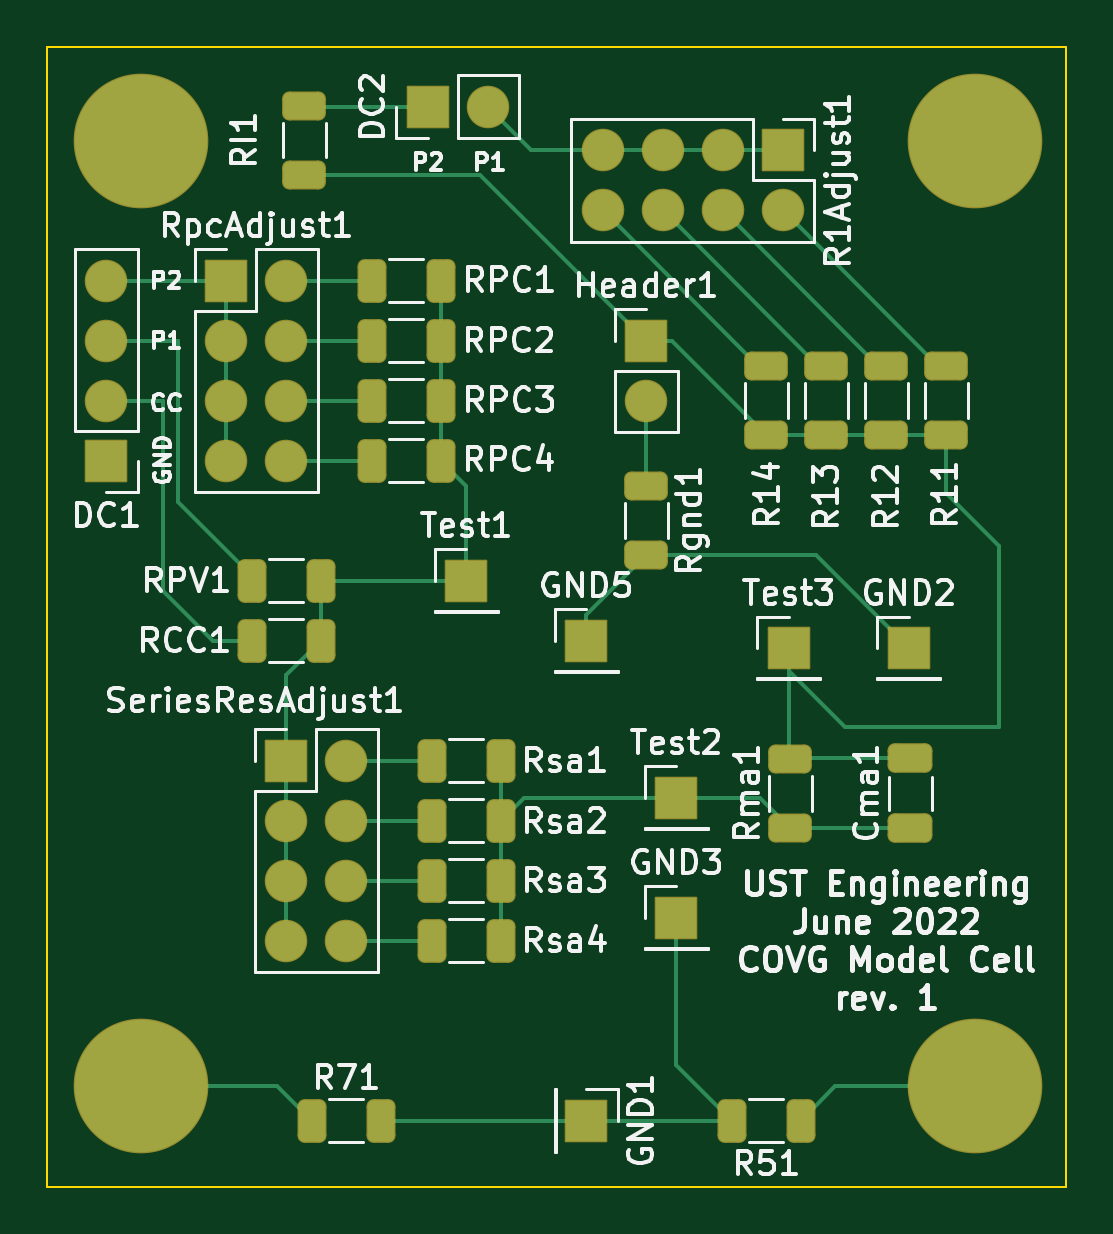
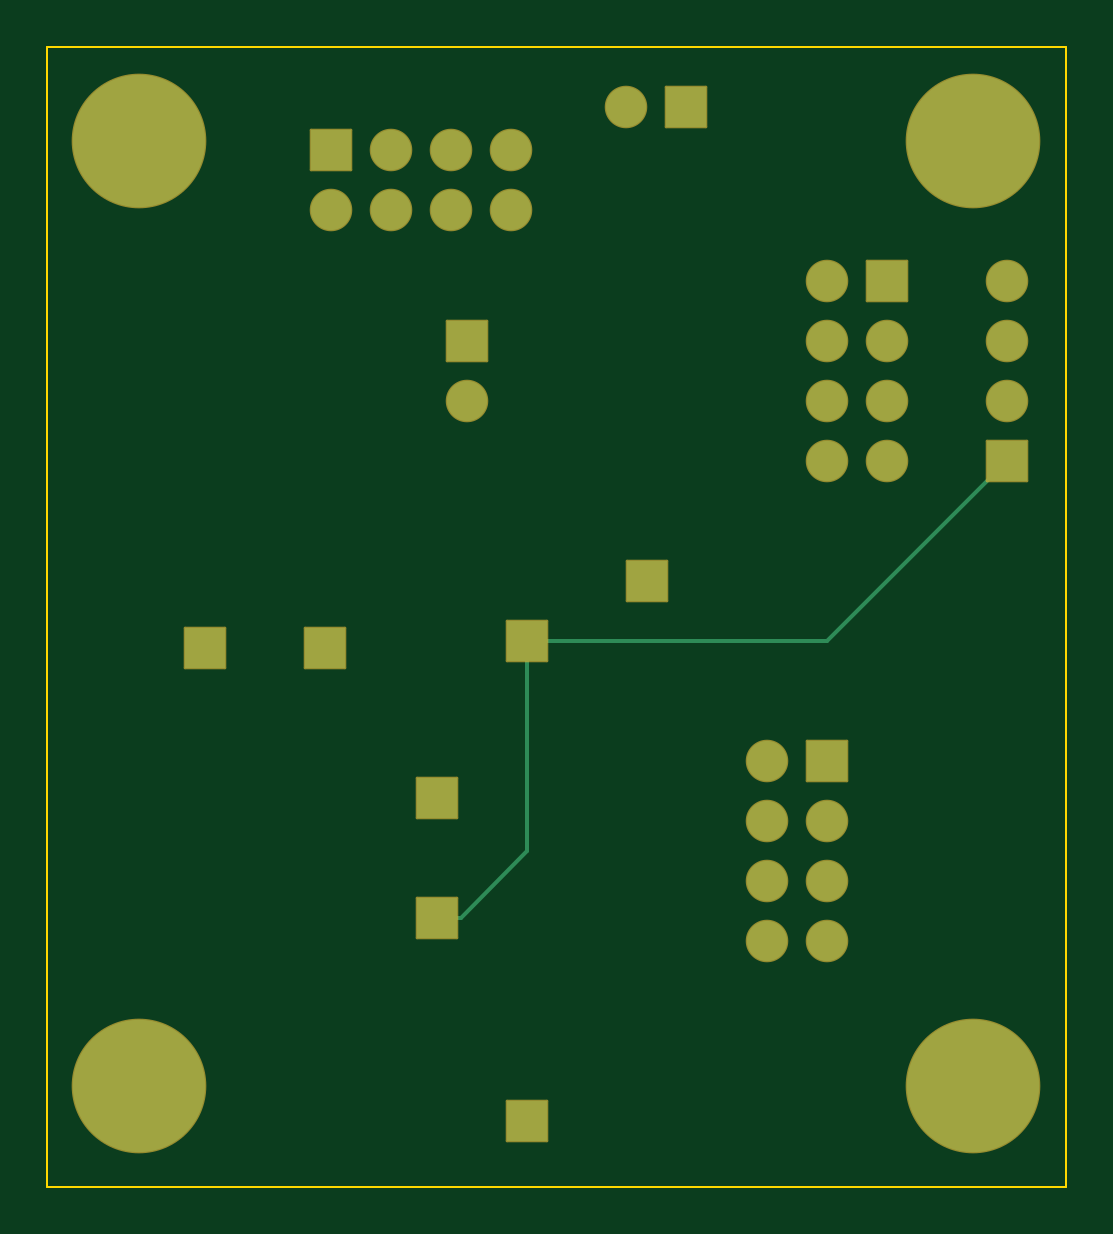
Circuit board: 9 layer files. Board 43.1 x 48.3 mm.
- bottom_mask: model_cell-B_Mask.gbs (2605 bytes)
- paste: model_cell-B_Paste.gbp (493 bytes)
- bottom_silk: model_cell-B_Silkscreen.gbo (2608 bytes)
- bottom_copper: model_cell-Bottom.gbl (2262 bytes)
- outline: model_cell-Edge_Cuts.gm1 (697 bytes)
- top_mask: model_cell-F_Mask.gts (4139 bytes)
- paste: model_cell-F_Paste.gtp (2542 bytes)
- top_silk: model_cell-F_Silkscreen.gto (62214 bytes)
- top_copper: model_cell-Top.gtl (8259 bytes)

=== bottom_mask: model_cell-B_Mask.gbs (2605 bytes, source withheld) ===
=== paste: model_cell-B_Paste.gbp ===
G04 #@! TF.GenerationSoftware,KiCad,Pcbnew,(6.0.5)*
G04 #@! TF.CreationDate,2022-06-17T10:27:33-05:00*
G04 #@! TF.ProjectId,model_cell,6d6f6465-6c5f-4636-956c-6c2e6b696361,rev?*
G04 #@! TF.SameCoordinates,Original*
G04 #@! TF.FileFunction,Paste,Bot*
G04 #@! TF.FilePolarity,Positive*
%FSLAX46Y46*%
G04 Gerber Fmt 4.6, Leading zero omitted, Abs format (unit mm)*
G04 Created by KiCad (PCBNEW (6.0.5)) date 2022-06-17 10:27:33*
%MOMM*%
%LPD*%
G01*
G04 APERTURE LIST*
G04 APERTURE END LIST*
M02*

=== bottom_silk: model_cell-B_Silkscreen.gbo (2608 bytes, source withheld) ===
=== bottom_copper: model_cell-Bottom.gbl ===
G04 #@! TF.GenerationSoftware,KiCad,Pcbnew,(6.0.5)*
G04 #@! TF.CreationDate,2022-06-17T10:27:33-05:00*
G04 #@! TF.ProjectId,model_cell,6d6f6465-6c5f-4636-956c-6c2e6b696361,rev?*
G04 #@! TF.SameCoordinates,Original*
G04 #@! TF.FileFunction,Copper,L2,Bot*
G04 #@! TF.FilePolarity,Positive*
%FSLAX46Y46*%
G04 Gerber Fmt 4.6, Leading zero omitted, Abs format (unit mm)*
G04 Created by KiCad (PCBNEW (6.0.5)) date 2022-06-17 10:27:33*
%MOMM*%
%LPD*%
G01*
G04 APERTURE LIST*
G04 #@! TA.AperFunction,ComponentPad*
%ADD10C,5.600000*%
G04 #@! TD*
G04 #@! TA.AperFunction,ComponentPad*
%ADD11C,5.599999*%
G04 #@! TD*
G04 #@! TA.AperFunction,ComponentPad*
%ADD12R,1.700000X1.700000*%
G04 #@! TD*
G04 #@! TA.AperFunction,ComponentPad*
%ADD13O,1.700000X1.700000*%
G04 #@! TD*
G04 #@! TA.AperFunction,Conductor*
%ADD14C,0.152000*%
G04 #@! TD*
G04 #@! TA.AperFunction,Conductor*
%ADD15C,0.152400*%
G04 #@! TD*
G04 APERTURE END LIST*
D10*
X39309200Y44000000D03*
D11*
X4000000Y4000000D03*
D10*
X4000000Y44000000D03*
X39309200Y4000000D03*
D12*
X22860000Y2540000D03*
X25400000Y35560000D03*
D13*
X25400000Y33020000D03*
D12*
X26666659Y11130799D03*
X31182927Y43610963D03*
D13*
X31182927Y41070963D03*
X28642927Y43610963D03*
X28642927Y41070963D03*
X26102927Y43610963D03*
X26102927Y41070963D03*
X23562927Y43610963D03*
X23562927Y41070963D03*
D12*
X36519298Y22543723D03*
X16141855Y45458483D03*
D13*
X18681855Y45458483D03*
D12*
X7620000Y38100000D03*
D13*
X10160000Y38100000D03*
X7620000Y35560000D03*
X10160000Y35560000D03*
X7620000Y33020000D03*
X10160000Y33020000D03*
X7620000Y30480000D03*
X10160000Y30480000D03*
D12*
X31439298Y22543723D03*
X22860000Y22860000D03*
X2540000Y30480000D03*
D13*
X2540000Y33020000D03*
X2540000Y35560000D03*
X2540000Y38100000D03*
D12*
X17780000Y25400000D03*
X10160000Y17780000D03*
D13*
X12700000Y17780000D03*
X10160000Y15240000D03*
X12700000Y15240000D03*
X10160000Y12700000D03*
X12700000Y12700000D03*
X10160000Y10160000D03*
X12700000Y10160000D03*
D12*
X26666659Y16210799D03*
D14*
X22860000Y13935458D02*
X22860000Y22860000D01*
X26666659Y11130799D02*
X25664659Y11130799D01*
X25664659Y11130799D02*
X22860000Y13935458D01*
X2540000Y30480000D02*
X10160000Y22860000D01*
X10160000Y22860000D02*
X22860000Y22860000D01*
D15*
X39219800Y4089400D02*
X39309200Y4000000D01*
M02*

=== outline: model_cell-Edge_Cuts.gm1 ===
G04 #@! TF.GenerationSoftware,KiCad,Pcbnew,(6.0.5)*
G04 #@! TF.CreationDate,2022-06-17T10:27:33-05:00*
G04 #@! TF.ProjectId,model_cell,6d6f6465-6c5f-4636-956c-6c2e6b696361,rev?*
G04 #@! TF.SameCoordinates,Original*
G04 #@! TF.FileFunction,Profile,NP*
%FSLAX46Y46*%
G04 Gerber Fmt 4.6, Leading zero omitted, Abs format (unit mm)*
G04 Created by KiCad (PCBNEW (6.0.5)) date 2022-06-17 10:27:33*
%MOMM*%
%LPD*%
G01*
G04 APERTURE LIST*
G04 #@! TA.AperFunction,Profile*
%ADD10C,0.100000*%
G04 #@! TD*
G04 APERTURE END LIST*
D10*
X50800Y47993300D02*
X43180000Y47993300D01*
X50800Y-266700D02*
X43180000Y-266700D01*
X50800Y47993300D02*
X50800Y-266700D01*
X43180000Y-266700D02*
X43180000Y47993300D01*
M02*

=== top_mask: model_cell-F_Mask.gts ===
G04 #@! TF.GenerationSoftware,KiCad,Pcbnew,(6.0.5)*
G04 #@! TF.CreationDate,2022-06-17T10:27:33-05:00*
G04 #@! TF.ProjectId,model_cell,6d6f6465-6c5f-4636-956c-6c2e6b696361,rev?*
G04 #@! TF.SameCoordinates,Original*
G04 #@! TF.FileFunction,Soldermask,Top*
G04 #@! TF.FilePolarity,Negative*
%FSLAX46Y46*%
G04 Gerber Fmt 4.6, Leading zero omitted, Abs format (unit mm)*
G04 Created by KiCad (PCBNEW (6.0.5)) date 2022-06-17 10:27:33*
%MOMM*%
%LPD*%
G01*
G04 APERTURE LIST*
G04 Aperture macros list*
%AMRoundRect*
0 Rectangle with rounded corners*
0 $1 Rounding radius*
0 $2 $3 $4 $5 $6 $7 $8 $9 X,Y pos of 4 corners*
0 Add a 4 corners polygon primitive as box body*
4,1,4,$2,$3,$4,$5,$6,$7,$8,$9,$2,$3,0*
0 Add four circle primitives for the rounded corners*
1,1,$1+$1,$2,$3*
1,1,$1+$1,$4,$5*
1,1,$1+$1,$6,$7*
1,1,$1+$1,$8,$9*
0 Add four rect primitives between the rounded corners*
20,1,$1+$1,$2,$3,$4,$5,0*
20,1,$1+$1,$4,$5,$6,$7,0*
20,1,$1+$1,$6,$7,$8,$9,0*
20,1,$1+$1,$8,$9,$2,$3,0*%
G04 Aperture macros list end*
%ADD10C,5.701600*%
%ADD11C,5.701599*%
%ADD12RoundRect,0.300800X0.312500X0.625000X-0.312500X0.625000X-0.312500X-0.625000X0.312500X-0.625000X0*%
%ADD13RoundRect,0.050800X-0.850000X0.850000X-0.850000X-0.850000X0.850000X-0.850000X0.850000X0.850000X0*%
%ADD14RoundRect,0.300800X0.650000X-0.325000X0.650000X0.325000X-0.650000X0.325000X-0.650000X-0.325000X0*%
%ADD15RoundRect,0.050800X-0.850000X-0.850000X0.850000X-0.850000X0.850000X0.850000X-0.850000X0.850000X0*%
%ADD16O,1.801600X1.801600*%
%ADD17RoundRect,0.300800X0.625000X-0.312500X0.625000X0.312500X-0.625000X0.312500X-0.625000X-0.312500X0*%
%ADD18RoundRect,0.300800X-0.312500X-0.625000X0.312500X-0.625000X0.312500X0.625000X-0.312500X0.625000X0*%
%ADD19RoundRect,0.050800X0.850000X-0.850000X0.850000X0.850000X-0.850000X0.850000X-0.850000X-0.850000X0*%
%ADD20RoundRect,0.300800X-0.625000X0.312500X-0.625000X-0.312500X0.625000X-0.312500X0.625000X0.312500X0*%
%ADD21RoundRect,0.050800X0.850000X0.850000X-0.850000X0.850000X-0.850000X-0.850000X0.850000X-0.850000X0*%
G04 APERTURE END LIST*
D10*
X39309200Y44000000D03*
D11*
X4000000Y4000000D03*
D10*
X4000000Y44000000D03*
D12*
X31942500Y2540000D03*
X29017500Y2540000D03*
D10*
X39309200Y4000000D03*
D12*
X19242500Y12700000D03*
X16317500Y12700000D03*
X19242500Y10160000D03*
X16317500Y10160000D03*
D13*
X22860000Y2540000D03*
D12*
X19242500Y15240000D03*
X16317500Y15240000D03*
D14*
X36579063Y14919362D03*
X36579063Y17869362D03*
D15*
X25400000Y35560000D03*
D16*
X25400000Y33020000D03*
D17*
X30480000Y31557500D03*
X30480000Y34482500D03*
D18*
X8697500Y25400000D03*
X11622500Y25400000D03*
D15*
X26666659Y11130799D03*
D13*
X31182927Y43610963D03*
D16*
X31182927Y41070963D03*
X28642927Y43610963D03*
X28642927Y41070963D03*
X26102927Y43610963D03*
X26102927Y41070963D03*
X23562927Y43610963D03*
X23562927Y41070963D03*
D15*
X36519298Y22543723D03*
D17*
X35560000Y31557500D03*
X35560000Y34482500D03*
X33020000Y31557500D03*
X33020000Y34482500D03*
D19*
X16141855Y45458483D03*
D16*
X18681855Y45458483D03*
D15*
X7620000Y38100000D03*
D16*
X10160000Y38100000D03*
X7620000Y35560000D03*
X10160000Y35560000D03*
X7620000Y33020000D03*
X10160000Y33020000D03*
X7620000Y30480000D03*
X10160000Y30480000D03*
D12*
X19242500Y17780000D03*
X16317500Y17780000D03*
D15*
X31439298Y22543723D03*
D18*
X8697500Y22860000D03*
X11622500Y22860000D03*
D20*
X25400000Y29402500D03*
X25400000Y26477500D03*
D15*
X22860000Y22860000D03*
D21*
X2540000Y30480000D03*
D16*
X2540000Y33020000D03*
X2540000Y35560000D03*
X2540000Y38100000D03*
D15*
X17780000Y25400000D03*
D18*
X13777500Y30480000D03*
X16702500Y30480000D03*
D17*
X31499063Y14931862D03*
X31499063Y17856862D03*
D18*
X13777500Y38100000D03*
X16702500Y38100000D03*
D15*
X10160000Y17780000D03*
D16*
X12700000Y17780000D03*
X10160000Y15240000D03*
X12700000Y15240000D03*
X10160000Y12700000D03*
X12700000Y12700000D03*
X10160000Y10160000D03*
X12700000Y10160000D03*
D18*
X13777500Y33020000D03*
X16702500Y33020000D03*
D15*
X26666659Y16210799D03*
D17*
X10918730Y42576656D03*
X10918730Y45501656D03*
X38100000Y31557500D03*
X38100000Y34482500D03*
D18*
X11237500Y2540000D03*
X14162500Y2540000D03*
X13777500Y35560000D03*
X16702500Y35560000D03*
M02*

=== paste: model_cell-F_Paste.gtp (2542 bytes, source withheld) ===
=== top_silk: model_cell-F_Silkscreen.gto (62214 bytes, source omitted) ===
=== top_copper: model_cell-Top.gtl (8259 bytes, source omitted) ===
